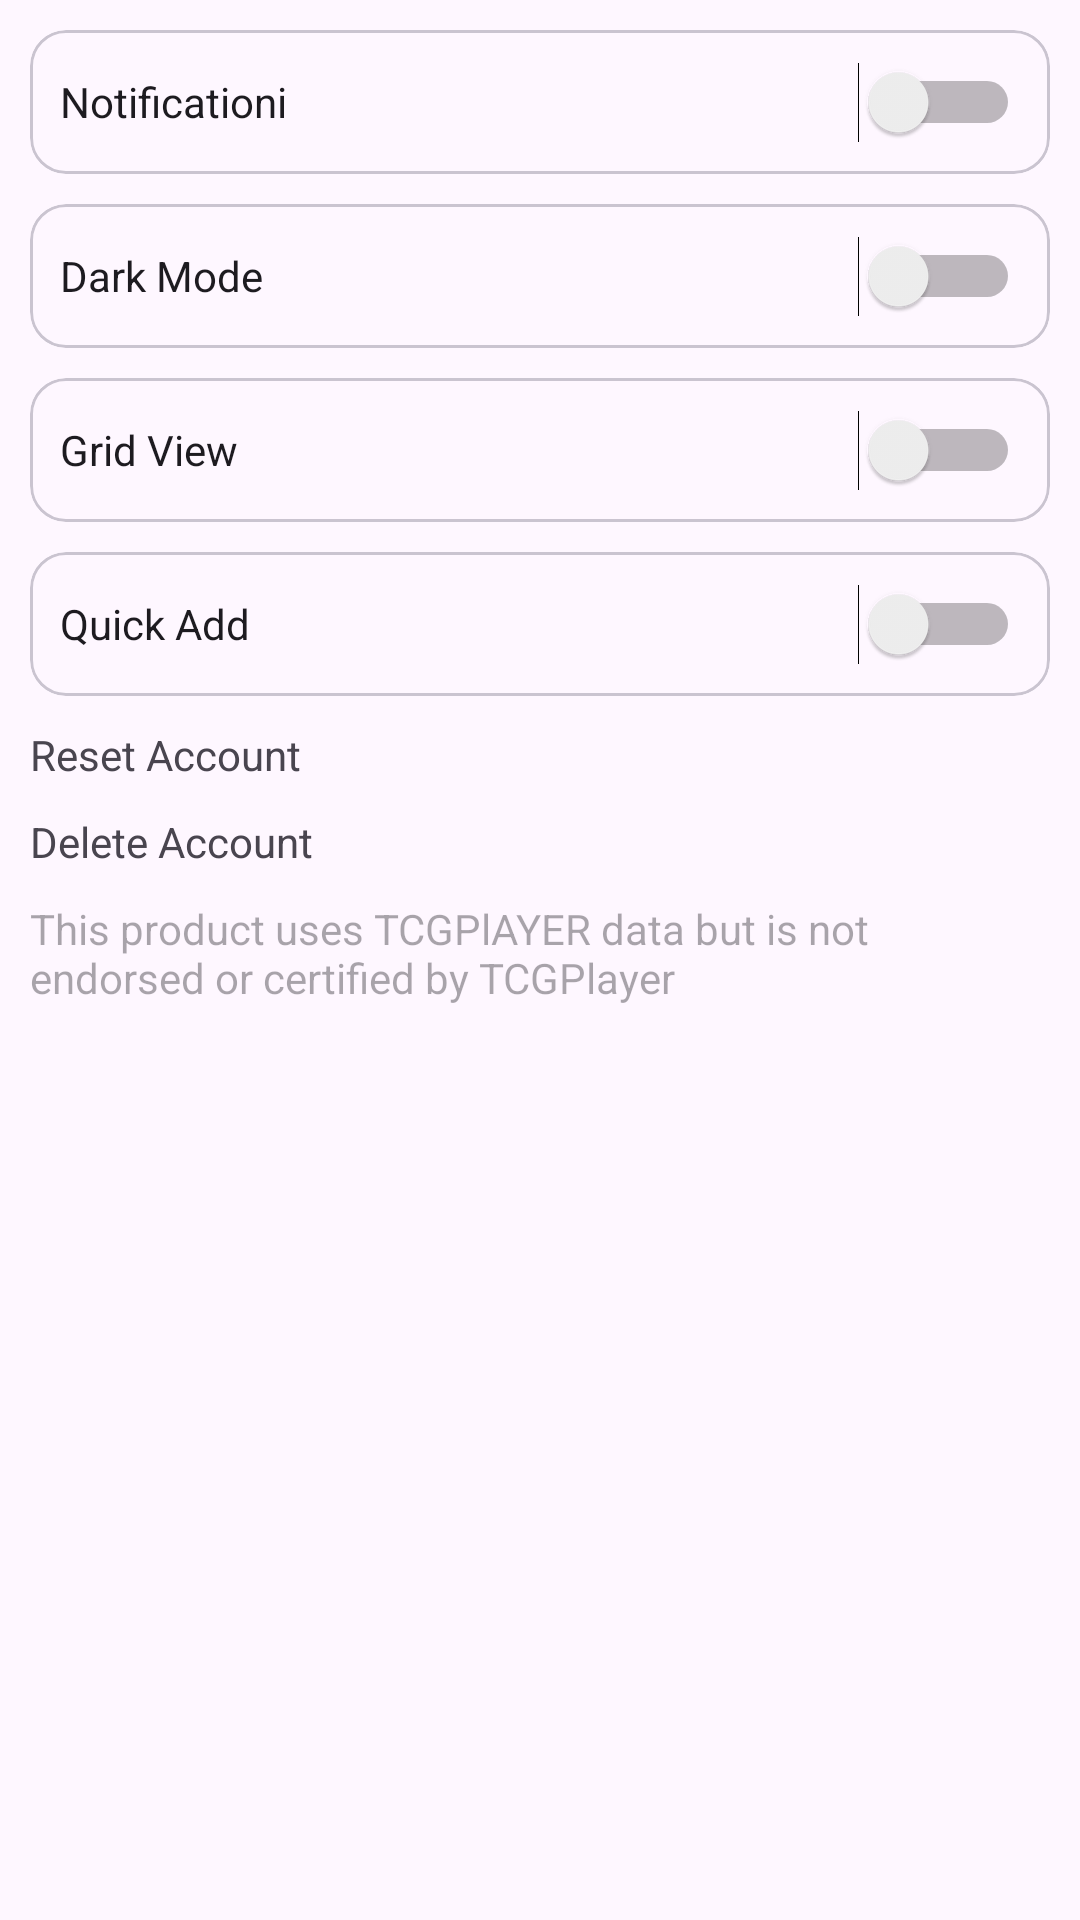

Layout XML and referenced resources for this Android screen:
<!-- AndroidManifest.xml: application theme Theme.TCGBolivia -->
<!-- res/layout/fragment_settings.xml -->
<?xml version="1.0" encoding="utf-8"?>
<LinearLayout xmlns:android="http://schemas.android.com/apk/res/android"
    xmlns:tools="http://schemas.android.com/tools"
    android:layout_width="match_parent"
    android:layout_height="match_parent"
    android:orientation="vertical"
    android:padding="10dp"
    tools:context=".ui.view.profile.tabprofile.SettingsFragment">

    <com.google.android.material.card.MaterialCardView
        android:layout_width="match_parent"
        android:layout_height="wrap_content">
        <Switch
            android:id="@+id/switchdarkmode"
            android:padding="10dp"
            android:layout_width="match_parent"
            android:layout_height="48dp"
            android:text="Notificationi" />
    </com.google.android.material.card.MaterialCardView>
    <Space
        android:layout_width="match_parent"
        android:layout_height="10dp"/>

    <com.google.android.material.card.MaterialCardView
        android:layout_width="match_parent"
        android:layout_height="wrap_content">
        <Switch
            android:padding="10dp"
            android:layout_width="match_parent"
            android:layout_height="48dp"
            android:text="Dark Mode" />
    </com.google.android.material.card.MaterialCardView>
    <Space
        android:layout_width="match_parent"
        android:layout_height="10dp"/>

    <com.google.android.material.card.MaterialCardView
        android:layout_width="match_parent"
        android:layout_height="wrap_content">
        <Switch
            android:padding="10dp"
            android:layout_width="match_parent"
            android:layout_height="48dp"
            android:text="Grid View" />
    </com.google.android.material.card.MaterialCardView>
    <Space
        android:layout_width="match_parent"
        android:layout_height="10dp"/>

    <com.google.android.material.card.MaterialCardView
        android:layout_width="match_parent"
        android:layout_height="wrap_content">
        <Switch
            android:padding="10dp"
            android:layout_width="match_parent"
            android:layout_height="48dp"
            android:text="Quick Add" />
    </com.google.android.material.card.MaterialCardView>
    <Space
        android:layout_width="match_parent"
        android:layout_height="10dp"/>

    <TextView
        android:layout_width="wrap_content"
        android:layout_height="wrap_content"
        android:text="Reset Account"/>
    <Space
        android:layout_width="match_parent"
        android:layout_height="10dp"/>
    <TextView
        android:layout_width="wrap_content"
        android:layout_height="wrap_content"
        android:text="Delete Account"/>
    <Space
        android:layout_width="match_parent"
        android:layout_height="10dp"/>
    <TextView
        android:layout_width="match_parent"
        android:layout_height="wrap_content"
        android:hint="This product uses TCGPlAYER data but is not endorsed or certified by TCGPlayer"/>

</LinearLayout>
<!-- resources referenced by this layout -->
<resources>
  <style name="Theme.TCGBolivia" parent="Theme.Material3.DayNight.NoActionBar">
          <item name="colorPrimary">@color/md_theme_light_primary</item>
          <item name="colorOnPrimary">@color/md_theme_light_onPrimary</item>
          <item name="colorPrimaryContainer">@color/md_theme_light_primaryContainer</item>
          <item name="colorOnPrimaryContainer">@color/md_theme_light_onPrimaryContainer</item>
          <item name="colorSecondary">@color/md_theme_light_secondary</item>
          <item name="colorOnSecondary">@color/md_theme_light_onSecondary</item>
          <item name="colorSecondaryContainer">@color/md_theme_light_secondaryContainer</item>
          <item name="colorOnSecondaryContainer">@color/md_theme_light_onSecondaryContainer</item>
          <item name="colorTertiary">@color/md_theme_light_tertiary</item>
          <item name="colorOnTertiary">@color/md_theme_light_onTertiary</item>
          <item name="colorTertiaryContainer">@color/md_theme_light_tertiaryContainer</item>
          <item name="colorOnTertiaryContainer">@color/md_theme_light_onTertiaryContainer</item>
          <item name="colorError">@color/md_theme_light_error</item>
          <item name="colorErrorContainer">@color/md_theme_light_errorContainer</item>
          <item name="colorOnError">@color/md_theme_light_onError</item>
          <item name="colorOnErrorContainer">@color/md_theme_light_onErrorContainer</item>
          <item name="android:colorBackground">@color/md_theme_light_background</item>
          <item name="colorOnBackground">@color/md_theme_light_onBackground</item>
          <item name="colorSurface">@color/md_theme_light_surface</item>
          <item name="colorOnSurface">@color/md_theme_light_onSurface</item>
          <item name="colorSurfaceVariant">@color/md_theme_light_surfaceVariant</item>
          <item name="colorOnSurfaceVariant">@color/md_theme_light_onSurfaceVariant</item>
          <item name="colorOutline">@color/md_theme_light_outline</item>
          <item name="colorOnSurfaceInverse">@color/md_theme_light_inverseOnSurface</item>
          <item name="colorSurfaceInverse">@color/md_theme_light_inverseSurface</item>
          <item name="colorPrimaryInverse">@color/md_theme_light_inversePrimary</item>
      </style>
  <color name="md_theme_light_primary">#006874</color>
  <color name="md_theme_light_onPrimary">#FFFFFF</color>
  <color name="md_theme_light_primaryContainer">#97F0FF</color>
  <color name="md_theme_light_onPrimaryContainer">#001F24</color>
  <color name="md_theme_light_secondary">#4A6267</color>
  <color name="md_theme_light_onSecondary">#FFFFFF</color>
  <color name="md_theme_light_secondaryContainer">#CDE7EC</color>
  <color name="md_theme_light_onSecondaryContainer">#051F23</color>
  <color name="md_theme_light_tertiary">#525E7D</color>
  <color name="md_theme_light_onTertiary">#FFFFFF</color>
  <color name="md_theme_light_tertiaryContainer">#DAE2FF</color>
  <color name="md_theme_light_onTertiaryContainer">#0E1B37</color>
  <color name="md_theme_light_error">#BA1A1A</color>
  <color name="md_theme_light_errorContainer">#FFDAD6</color>
  <color name="md_theme_light_onError">#FFFFFF</color>
  <color name="md_theme_light_onErrorContainer">#410002</color>
  <color name="md_theme_light_background">#FAFDFD</color>
  <color name="md_theme_light_onBackground">#191C1D</color>
  <color name="md_theme_light_surface">#FAFDFD</color>
  <color name="md_theme_light_onSurface">#191C1D</color>
  <color name="md_theme_light_surfaceVariant">#DBE4E6</color>
  <color name="md_theme_light_onSurfaceVariant">#3F484A</color>
  <color name="md_theme_light_outline">#6F797A</color>
  <color name="md_theme_light_inverseOnSurface">#EFF1F1</color>
  <color name="md_theme_light_inverseSurface">#2E3132</color>
  <color name="md_theme_light_inversePrimary">#4FD8EB</color>
</resources>
